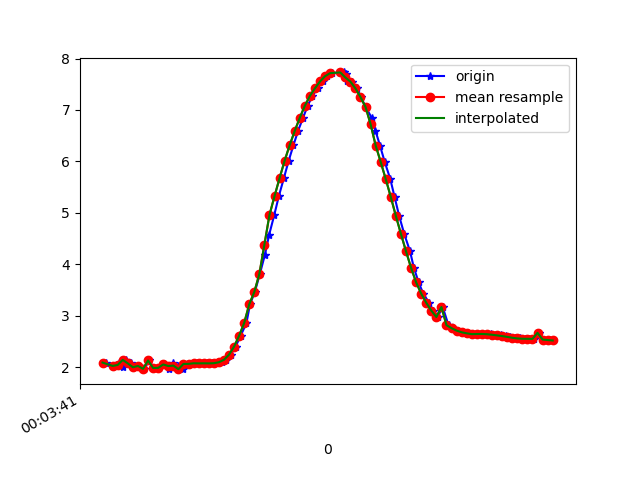

Data behind this chart, as committed beside it:
1617667421615, 363058257246131, 2.0876322, -1.5303367, 9.451978
1617667421642, 363058276476901, 2.022, -1.549, 9.463
1617667421664, 363058295707671, 2.075, -1.546, 9.452
1617667421679, 363058314938441, 2.009, -1.54, 9.467
1617667421693, 363058334169211, 2.14, -1.652, 9.42
1617667421711, 363058353399981, 2.071, -1.632, 9.439
1617667421727, 363058372630751, 1.997, -1.735, 9.436
1617667421745, 363058391861521, 2.022, -1.711, 9.435
1617667421765, 363058411092291, 1.966, -1.706, 9.448
1617667421785, 363058430323061, 2.128, -1.738, 9.407
1617667421802, 363058449553831, 1.983, -1.54, 9.473
1617667421822, 363058468784601, 1.985, -1.768, 9.433
1617667421842, 363058488015371, 2.051, -1.733, 9.425
1617667421863, 363058507246141, 1.96, -1.761, 9.439
1617667421879, 363058526476911, 2.081, -1.767, 9.412
1617667421898, 363058545707681, 2.029, -1.723, 9.432
1617667421917, 363058564938451, 1.96, -1.806, 9.431
1617667421938, 363058584169221, 2.061, -1.786, 9.413
1617667421955, 363058603399991, 2.062, -1.773, 9.415
1617667421974, 363058622630761, 2.074, -1.759, 9.415
1617667421996, 363058641861531, 2.072, -1.75, 9.417
1617667422015, 363058661092301, 2.073, -1.74, 9.419
1617667422031, 363058680323071, 2.072, -1.725, 9.422
1617667422050, 363058699553841, 2.075, -1.688, 9.428
1617667422071, 363058718784611, 2.094, -1.583, 9.442
1617667422090, 363058738015381, 2.142, -1.413, 9.458
1617667422107, 363058757246151, 2.241, -1.229, 9.461
1617667422126, 363058776476921, 2.397, -1.079, 9.441
1617667422146, 363058795707691, 2.609, -0.944, 9.399
1617667422169, 363058814938461, 2.857, -0.7717, 9.343
1617667422183, 363058834169231, 3.22, -0.6106, 9.236
1617667422202, 363058853400001, 3.459, -0.2869, 9.165
1617667422222, 363058872630771, 3.809, -0.1015, 9.029
1617667422242, 363058891861541, 4.186, 0.003165, 8.861
1617667422259, 363058911092311, 4.577, 0.09397, 8.665
1617667422279, 363058930323081, 4.957, 0.2242, 8.451
1617667422297, 363058949553851, 5.323, 0.3771, 8.22
1617667422317, 363058968784621, 5.674, 0.5059, 7.974
1617667422336, 363058988015391, 6.014, 0.6135, 7.714
1617667422355, 363059007246161, 6.316, 0.7168, 7.459
1617667422373, 363059026476931, 6.592, 0.8163, 7.205
1617667422393, 363059045707701, 6.849, 0.9098, 6.95
1617667422411, 363059064938471, 7.083, 1.02, 6.696
1617667422430, 363059084169241, 7.274, 1.153, 6.465
1617667422450, 363059103400011, 7.423, 1.287, 6.268
1617667422471, 363059122630781, 7.554, 1.406, 6.082
1617667422488, 363059141861551, 7.658, 1.496, 5.929
1617667422507, 363059161092321, 7.716, 1.573, 5.833
1617667422555, 363059180323091, 7.73, 1.639, 5.796
1617667422564, 363059199553861, 7.701, 1.704, 5.816
1617667422565, 363059218784631, 7.564, 1.352, 6.082
1617667422585, 363059238015401, 7.552, 1.758, 5.993
1617667422606, 363059257246171, 7.421, 1.757, 6.155
1617667422622, 363059276476941, 7.25, 1.723, 6.364
1617667422640, 363059295707711, 7.058, 1.632, 6.6
1617667422665, 363059314938481, 6.846, 1.484, 6.854
1617667422679, 363059334169251, 6.6, 1.311, 7.124
1617667422697, 363059353529835, 6.309, 1.134, 7.413
1617667422716, 363059372760605, 5.987, 0.9568, 7.699
1617667422738, 363059391991375, 5.654, 0.7824, 7.966
1617667422755, 363059411222145, 5.305, 0.6174, 8.217
... 33 more rows
